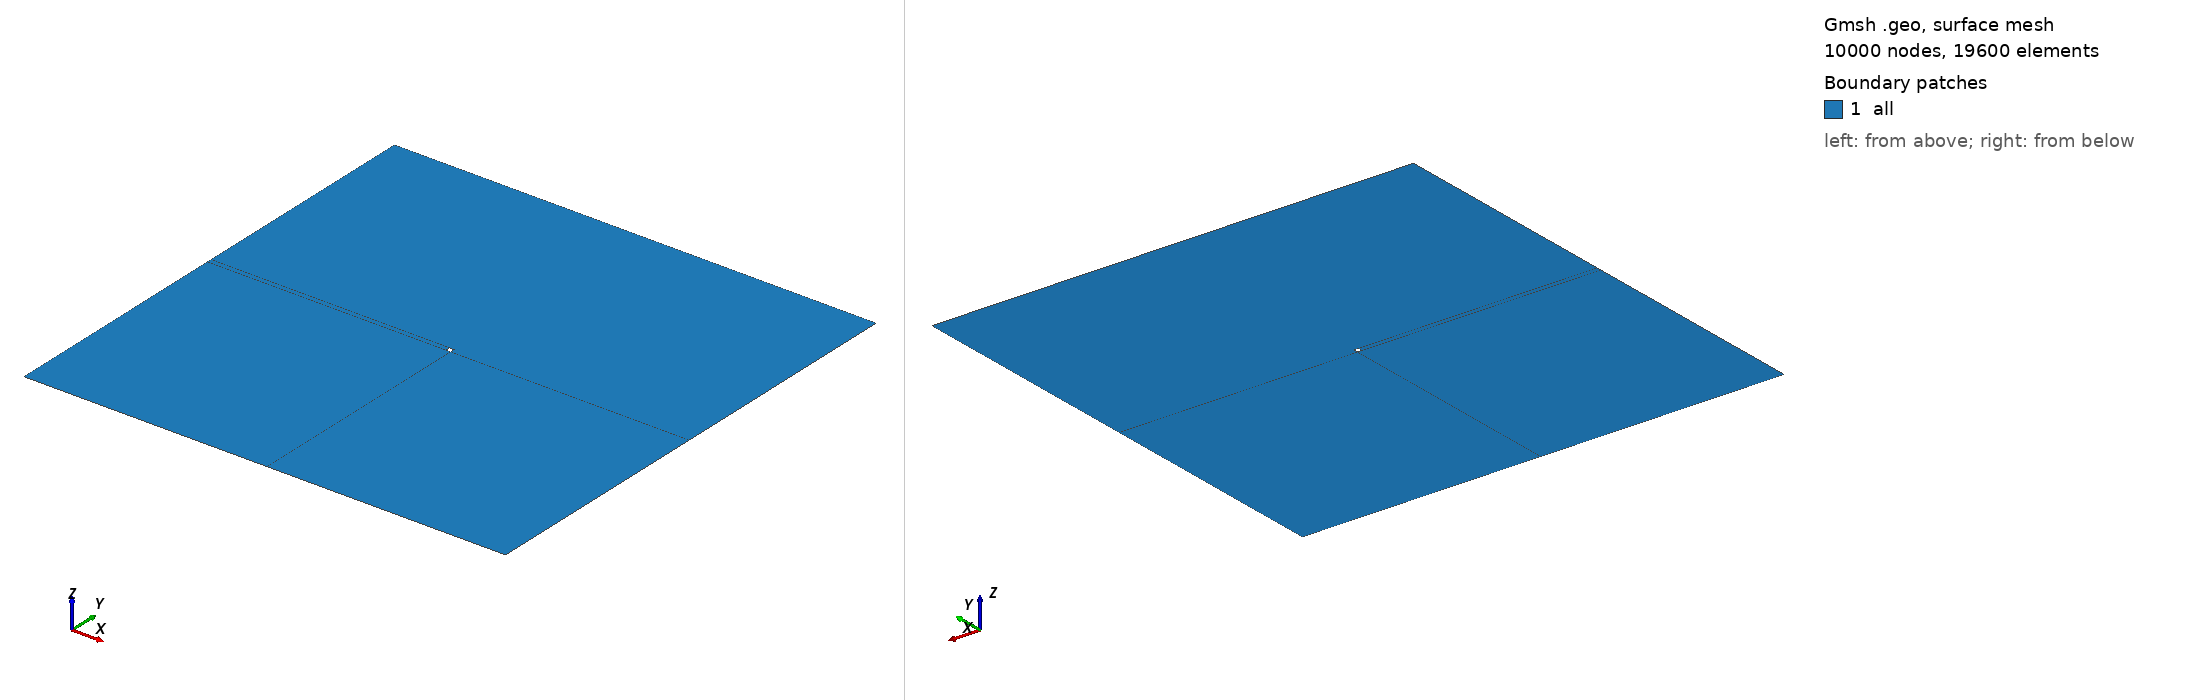

Gmsh geometry script, surface-meshed: 10000 nodes, 19600 surface elements. Boundary patches (legend numbers): 1 all. Left view from above one corner, right view from below the opposite corner. Legend entries are the model's physical surfaces. The drawing asked Gmsh for element sizes between 1% and 20% of the model's largest extent; the script's own settings can give other sizes.

=== TinyStep14_1_99.geo (drawn) ===
Point(1) = {0.0099, -0.0099, 0, 1.0}; 
Point(2) = {-0.0099, -0.0099, 0, 1.0};
Point(3) = {0.0001, -0.0099, 0, 1.0};
Point(4) = {-0.0001, -0.0099, 0, 1.0};

Point(8) = {0.0001, -0.0001, 0, 1.0};
Point(9) = {0.0001, 0.0001, 0, 1.0};
Point(10) = {-0.0001, 0.0001, 0, 1.0};
Point(11) = {-0.0001, -0.0001, 0, 1.0};

Point(13) = {0.0099, -0.0001, 0, 1.0};
Point(14) = {0.0099, 0.0099, 0, 1.0};
Point(15) = {-0.0099, 0.0099, 0, 1.0};
Point(16) = {-0.0099, -0.0001, 0, 1.0};

Point(17) = {0.0099, 0.0001, 0, 1.0};
Point(18) = {-0.0099, 0.0001, 0, 1.0};
Point(19) = {0.0001, 0.0099, 0, 1.0};
Point(20) = {-0.0001, 0.0099, 0, 1.0};
//+
Line(1) = {16, 18};
//+
Line(2) = {18, 15};
//+
Line(3) = {15, 20};
//+
Line(4) = {20, 19};
//+
Line(5) = {19, 14};
//+
Line(6) = {14, 17};
//+
Line(7) = {17, 13};
//+
Line(8) = {13, 8};
//+
Line(9) = {8, 9};
//+
Line(10) = {9, 10};
//+
Line(11) = {10, 11};
//+
Line(12) = {11, 16};
//+
Line(13) = {10, 18};
//+
Line(14) = {10, 20};
//+
Line(15) = {9, 19};
//+
Line(16) = {9, 17};
//+
Curve Loop(1) = {13, 2, 3, -14};
//+
Plane Surface(1) = {1};
//+
Curve Loop(2) = {10, 14, 4, -15};
//+
Plane Surface(2) = {2};
//+
Curve Loop(3) = {15, 5, 6, -16};
//+
Plane Surface(3) = {3};
//+
Curve Loop(4) = {16, 7, 8, 9};
//+
Plane Surface(4) = {4};
//+
Curve Loop(5) = {13, -1, -12, -11};
//+
Plane Surface(5) = {5};
//+


//+
Transfinite Surface {5} = {16, 18, 10, 11};
//+
Transfinite Surface {1};
//+
Transfinite Surface {2};
//+
Transfinite Surface {3};
//+
Transfinite Surface {4};

//+
Line(17) = {16, 2};
//+
Line(18) = {2, 4};
//+
Line(19) = {4, 3};
//+
Line(20) = {3, 1};
//+
Line(21) = {1, 13};
//+
Line(22) = {8, 3};
//+
Line(23) = {11, 4};
//+
Line(24) = {8, 11};
//+
Curve Loop(6) = {23, -18, -17, -12};
//+
Plane Surface(6) = {6};
//+
Curve Loop(7) = {22, -19, -23, -24};
//+
Plane Surface(7) = {7};
//+
Curve Loop(8) = {8, 22, 20, 21};
//+
Plane Surface(8) = {8};

//+
Physical Surface("all", 9) = {5, 1, 2, 3, 4, 6, 7, 8};

Physical Curve("emitter", 1) = {9, 10, 11, 24};
Physical Curve("others", 9) = {1, 2, 3, 4, 5, 6, 7, 17, 18, 19, 20, 21};

Transfinite Surface {6};
Transfinite Surface {7};
Transfinite Surface {8};

//+
Transfinite Curve {11, 9, 7, 1, 10, 4, 19, 24} = 2 Using Progression 1;
//+
Transfinite Curve {2, 3, 13, 12, 14, 15, 5, 6, 16, 8, 17, 18, 20, 21, 22, 23} = 50 Using Progression 1;
